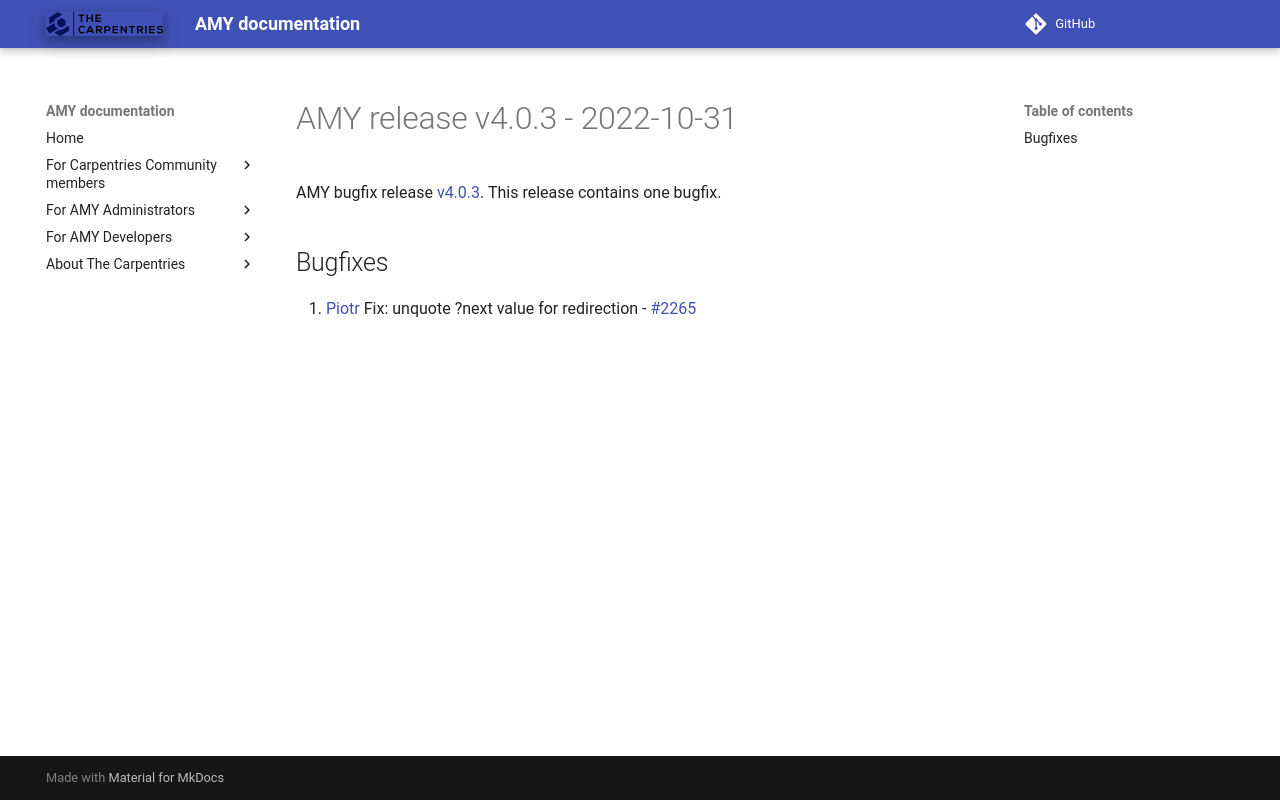

repository: carpentries/amy · page: releases/v4.0.3/index.html · generator: mkdocs

# AMY release v4.0.3 - 2022-10-31

AMY bugfix release [v4.0.3][]. This release contains one bugfix.


## Bugfixes

1. [Piotr][] Fix: unquote ?next value for redirection - [#2265](https://github.com/carpentries/amy/pull/2265)

[v4.0.3]: https://github.com/carpentries/amy/milestone/90
[Piotr]: https://github.com/pbanaszkiewicz
